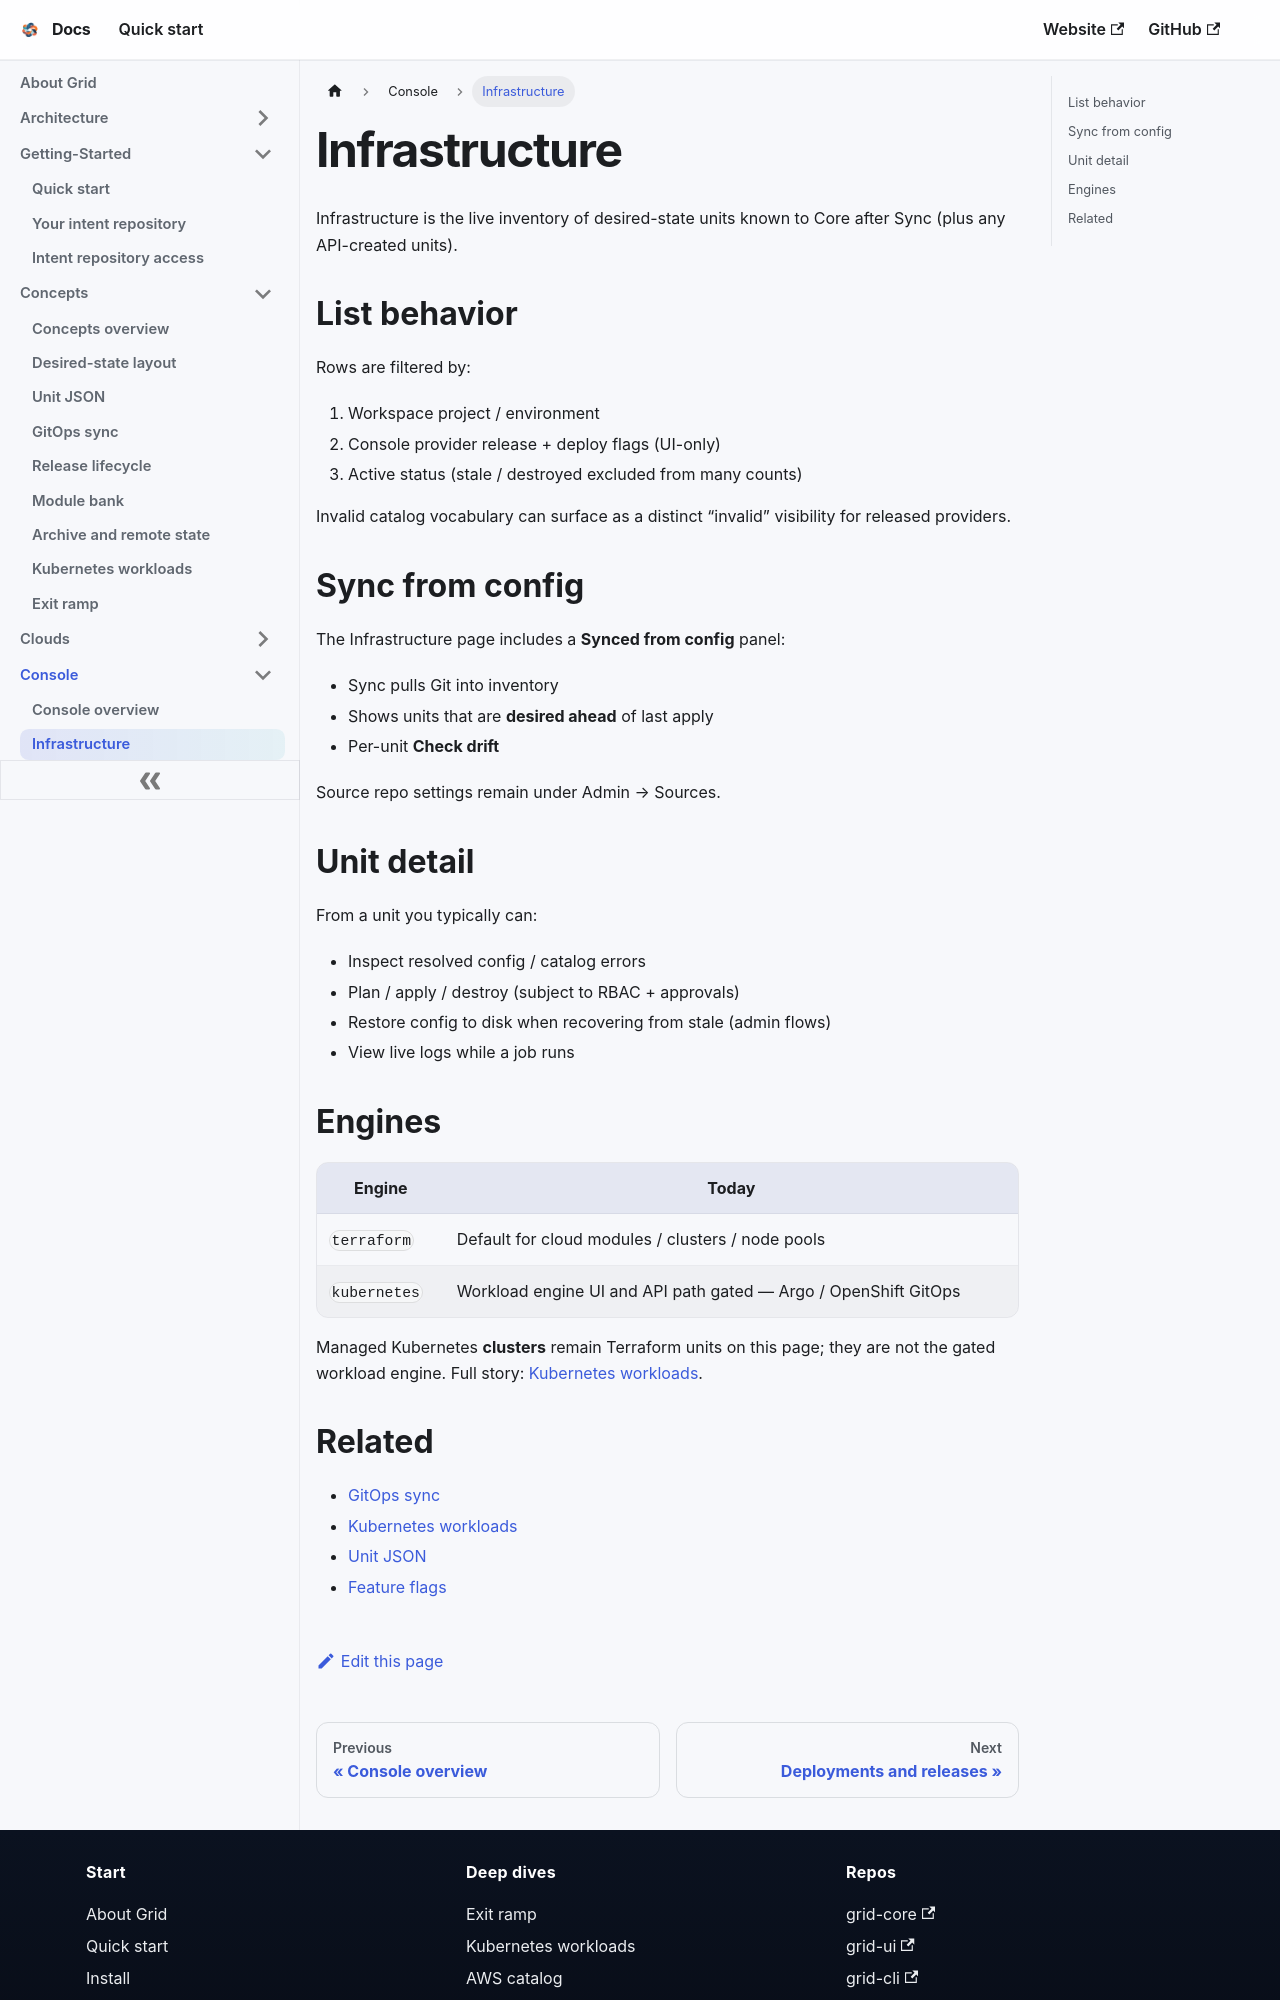

repository: gridplatform/doc · page: Console/Infrastructure.html · generator: docusaurus

---
title: Infrastructure
---

# Infrastructure

Infrastructure is the live inventory of desired-state units known to Core after Sync (plus any API-created units).

## List behavior

Rows are filtered by:

1. Workspace project / environment
2. Console provider release + deploy flags (UI-only)
3. Active status (stale / destroyed excluded from many counts)

Invalid catalog vocabulary can surface as a distinct “invalid” visibility for released providers.

## Sync from config

The Infrastructure page includes a **Synced from config** panel:

- Sync pulls Git into inventory
- Shows units that are **desired ahead** of last apply
- Per-unit **Check drift**

Source repo settings remain under Admin → Sources.

## Unit detail

From a unit you typically can:

- Inspect resolved config / catalog errors
- Plan / apply / destroy (subject to RBAC + approvals)
- Restore config to disk when recovering from stale (admin flows)
- View live logs while a job runs

## Engines

| Engine | Today |
|--------|-------|
| `terraform` | Default for cloud modules / clusters / node pools |
| `kubernetes` | Workload engine UI and API path gated — Argo / OpenShift GitOps |

Managed Kubernetes **clusters** remain Terraform units on this page; they are not the gated workload engine. Full story: [Kubernetes workloads](../Concepts/Kubernetes_Workloads.md).
